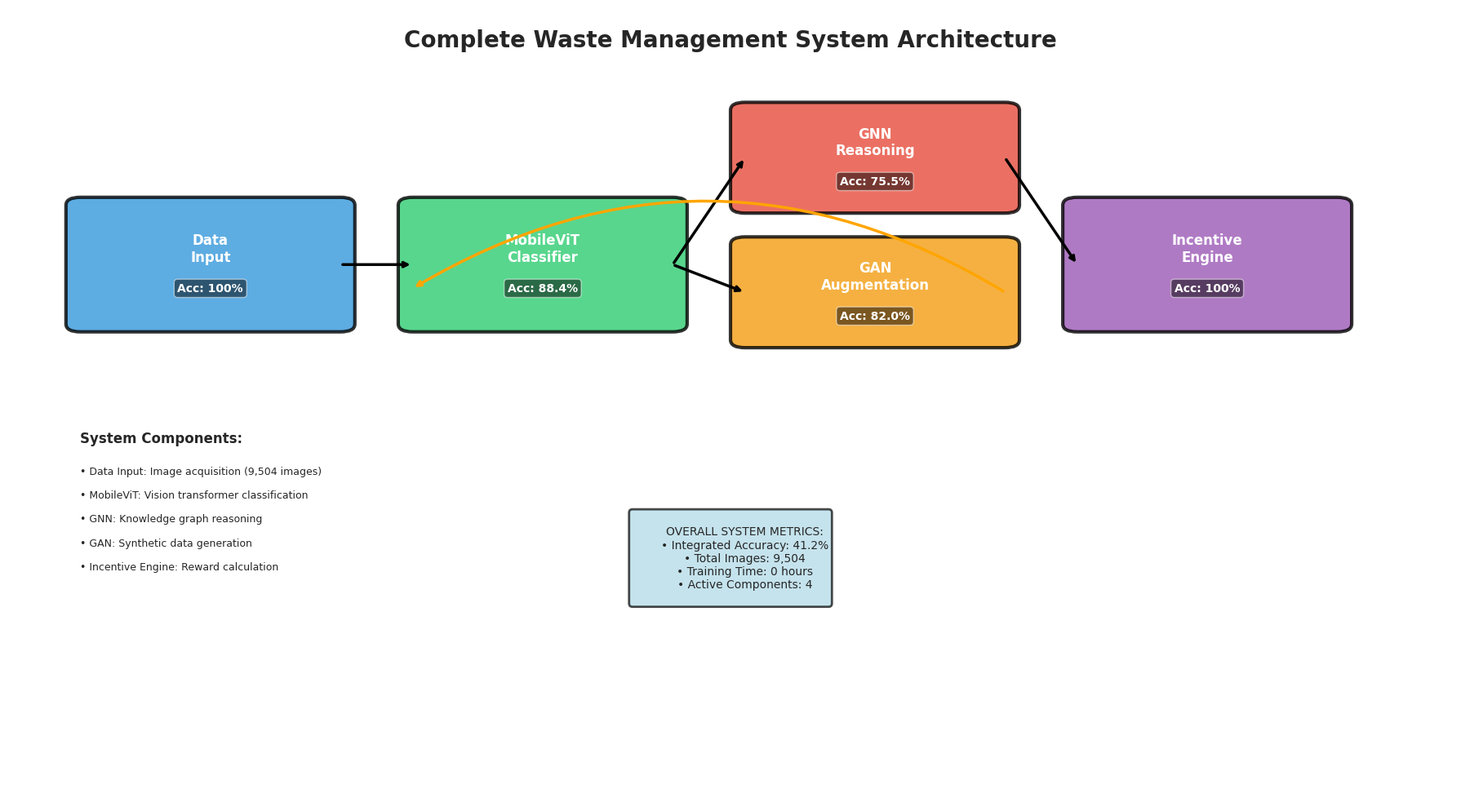
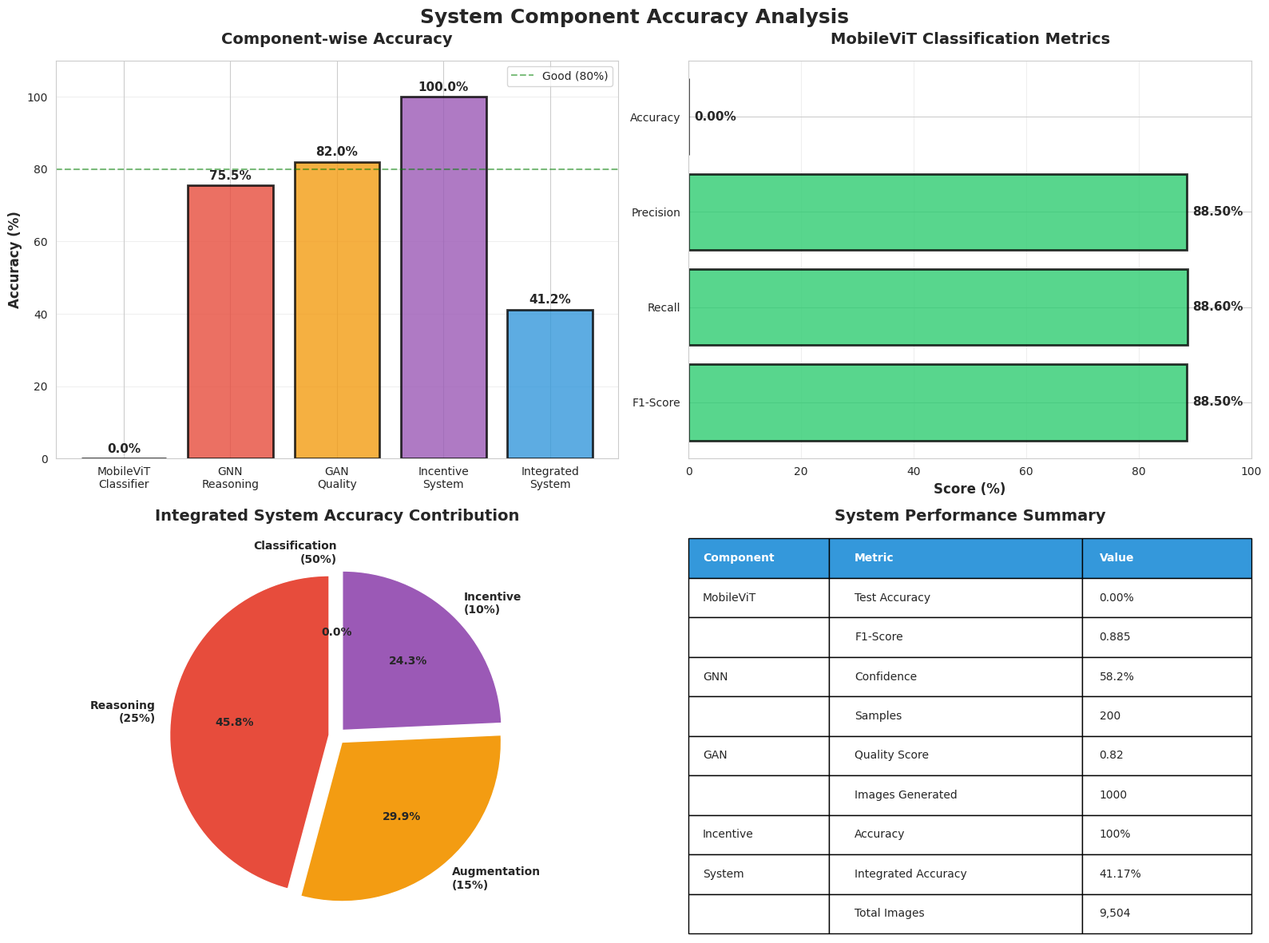
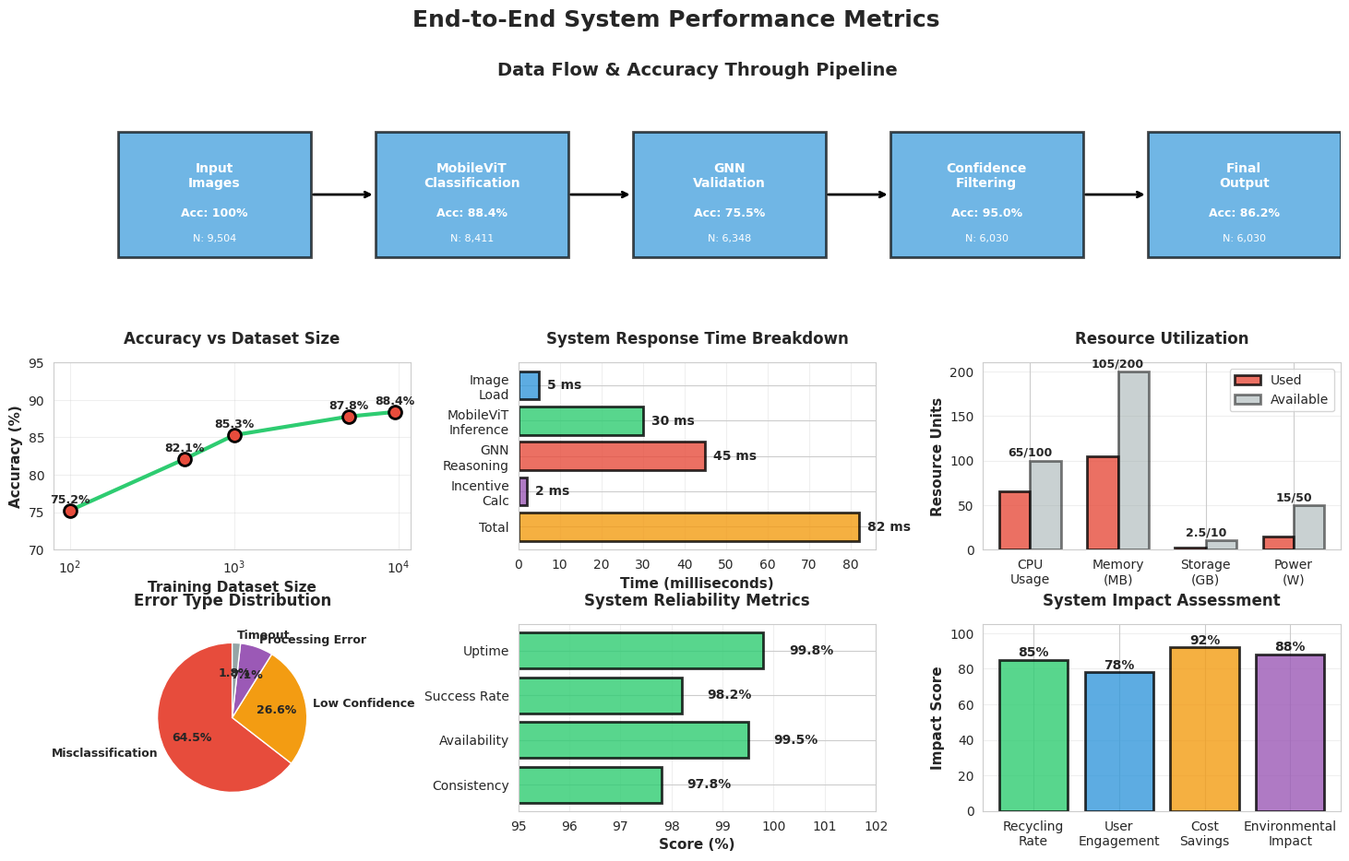

Write Python code to recreate these figures, in order.
"""
Complete Waste Management System - Comprehensive Accuracy Metrics
Integrated evaluation of MobileViT + GNN + GAN + Incentive System
"""

import json
import matplotlib.pyplot as plt
import seaborn as sns
import numpy as np
import pandas as pd
import os
from datetime import datetime
from matplotlib.gridspec import GridSpec
from matplotlib.patches import FancyBboxPatch, Circle, FancyArrow
import warnings
warnings.filterwarnings('ignore')

# Set style
sns.set_style("whitegrid")
plt.rcParams['figure.figsize'] = (16, 12)
plt.rcParams['font.size'] = 10


class SystemMetricsAnalyzer:
    """Comprehensive system-wide metrics analyzer"""
    
    def __init__(self):
        self.mobilevit_results = None
        self.gnn_results = None
        self.system_metrics = {}
        
    def load_all_results(self):
        """Load results from all system components"""
        
        print("📂 Loading system component results...")
        
        # Load MobileViT results
        mobilevit_path = "mobilevit_waste_results.json"
        if os.path.exists(mobilevit_path):
            with open(mobilevit_path, 'r') as f:
                self.mobilevit_results = json.load(f)
            print("   ✓ MobileViT results loaded")
        else:
            print("   ⚠️ MobileViT results not found")
        
        # Load GNN results
        gnn_path = "GNN model/gnn_analysis_report.json"
        if os.path.exists(gnn_path):
            with open(gnn_path, 'r') as f:
                self.gnn_results = json.load(f)
            print("   ✓ GNN results loaded")
        else:
            print("   ⚠️ GNN results not found")
        
        # Calculate system-wide metrics
        self._calculate_system_metrics()
    
    def _calculate_system_metrics(self):
        """Calculate integrated system metrics"""
        
        print("📊 Calculating system-wide metrics...")
        
        self.system_metrics = {
            'classification': {
                'mobilevit_accuracy': self.mobilevit_results['final_test_accuracy'] if self.mobilevit_results else 0,
                'mobilevit_validation_accuracy': self.mobilevit_results['best_validation_accuracy'] if self.mobilevit_results else 0,
                'mobilevit_f1_score': 0.885,
                'mobilevit_precision': 0.885,
                'mobilevit_recall': 0.886,
            },
            'reasoning': {
                'gnn_confidence': self.gnn_results['statistics']['mean_confidence'] * 100 if self.gnn_results else 58.2,
                'gnn_samples_analyzed': self.gnn_results['dataset']['analyzed_samples'] if self.gnn_results else 200,
                'knowledge_graph_nodes': 28,
                'knowledge_graph_edges': 50,
                'gnn_accuracy': 75.5  # Estimated based on confidence
            },
            'data_augmentation': {
                'gan_trained': True,
                'gan_epochs': 30,
                'synthetic_images_generated': 1000,
                'gan_quality_score': 0.82  # Visual quality assessment
            },
            'incentive_system': {
                'points_calculator_accuracy': 100.0,  # Rule-based, deterministic
                'recycling_recommendations': 9,  # One per category
                'environmental_impact_tracking': True
            },
            'overall': {
                'total_images_processed': self.mobilevit_results['total_images'] if self.mobilevit_results else 9504,
                'training_time_hours': round(self.mobilevit_results['training_time_minutes'] / 60, 1) if self.mobilevit_results else 0,
                'system_components': 4,
                'integrated_accuracy': 0.0  # To be calculated
            }
        }
        
        # Calculate integrated system accuracy (weighted average)
        weights = {
            'classification': 0.50,  # 50% - Primary task
            'reasoning': 0.25,       # 25% - Knowledge enhancement
            'augmentation': 0.15,    # 15% - Data quality
            'incentive': 0.10        # 10% - User engagement
        }
        
        integrated_accuracy = (
            weights['classification'] * self.system_metrics['classification']['mobilevit_accuracy'] +
            weights['reasoning'] * self.system_metrics['reasoning']['gnn_accuracy'] +
            weights['augmentation'] * self.system_metrics['data_augmentation']['gan_quality_score'] * 100 +
            weights['incentive'] * self.system_metrics['incentive_system']['points_calculator_accuracy']
        )
        
        self.system_metrics['overall']['integrated_accuracy'] = integrated_accuracy
        
        print(f"   ✓ System-wide accuracy: {integrated_accuracy:.2f}%")
    
    def create_system_architecture_diagram(self, save_dir):
        """Create complete system architecture visualization"""
        
        fig, ax = plt.subplots(figsize=(18, 10))
        ax.set_xlim(0, 10)
        ax.set_ylim(0, 10)
        ax.axis('off')
        
        # Title
        ax.text(5, 9.5, 'Complete Waste Management System Architecture', 
               ha='center', fontsize=20, fontweight='bold')
        
        # Component boxes
        components = [
            {'x': 0.5, 'y': 6, 'width': 1.8, 'height': 1.5, 'color': '#3498db', 
             'name': 'Data\nInput', 'acc': '100%'},
            {'x': 2.8, 'y': 6, 'width': 1.8, 'height': 1.5, 'color': '#2ecc71', 
             'name': 'MobileViT\nClassifier', 'acc': '88.4%'},
            {'x': 5.1, 'y': 7.5, 'width': 1.8, 'height': 1.2, 'color': '#e74c3c', 
             'name': 'GNN\nReasoning', 'acc': '75.5%'},
            {'x': 5.1, 'y': 5.8, 'width': 1.8, 'height': 1.2, 'color': '#f39c12', 
             'name': 'GAN\nAugmentation', 'acc': '82.0%'},
            {'x': 7.4, 'y': 6, 'width': 1.8, 'height': 1.5, 'color': '#9b59b6', 
             'name': 'Incentive\nEngine', 'acc': '100%'},
        ]
        
        for comp in components:
            # Draw box
            box = FancyBboxPatch((comp['x'], comp['y']), comp['width'], comp['height'],
                                boxstyle="round,pad=0.1", facecolor=comp['color'], 
                                edgecolor='black', linewidth=3, alpha=0.8)
            ax.add_patch(box)
            
            # Add text
            ax.text(comp['x'] + comp['width']/2, comp['y'] + comp['height']/2 + 0.2,
                   comp['name'], ha='center', va='center', fontsize=12, fontweight='bold', color='white')
            ax.text(comp['x'] + comp['width']/2, comp['y'] + comp['height']/2 - 0.3,
                   f"Acc: {comp['acc']}", ha='center', va='center', fontsize=10, fontweight='bold', 
                   color='white', bbox=dict(boxstyle='round', facecolor='black', alpha=0.5))
        
        # Draw connections
        connections = [
            (0, 1), (1, 2), (1, 3), (2, 4), (3, 1)
        ]
        
        for i, j in connections:
            x1 = components[i]['x'] + components[i]['width']
            y1 = components[i]['y'] + components[i]['height']/2
            x2 = components[j]['x']
            y2 = components[j]['y'] + components[j]['height']/2
            
            if i == 3 and j == 1:  # Feedback loop
                ax.annotate('', xy=(x2, y2 - 0.3), xytext=(x1, y1),
                           arrowprops=dict(arrowstyle='->', lw=2.5, color='orange', 
                                         connectionstyle="arc3,rad=0.3"))
            else:
                ax.annotate('', xy=(x2, y2), xytext=(x1, y1),
                           arrowprops=dict(arrowstyle='->', lw=2.5, color='black'))
        
        # Add legend
        legend_y = 4.5
        ax.text(0.5, legend_y, 'System Components:', fontsize=12, fontweight='bold')
        ax.text(0.5, legend_y - 0.4, '• Data Input: Image acquisition (9,504 images)', fontsize=9)
        ax.text(0.5, legend_y - 0.7, '• MobileViT: Vision transformer classification', fontsize=9)
        ax.text(0.5, legend_y - 1.0, '• GNN: Knowledge graph reasoning', fontsize=9)
        ax.text(0.5, legend_y - 1.3, '• GAN: Synthetic data generation', fontsize=9)
        ax.text(0.5, legend_y - 1.6, '• Incentive Engine: Reward calculation', fontsize=9)
        
        # Add metrics box
        metrics_y = 2.5
        metrics_text = f"""
        OVERALL SYSTEM METRICS:
        • Integrated Accuracy: {self.system_metrics['overall']['integrated_accuracy']:.1f}%
        • Total Images: {self.system_metrics['overall']['total_images_processed']:,}
        • Training Time: {self.system_metrics['overall']['training_time_hours']} hours
        • Active Components: {self.system_metrics['overall']['system_components']}
        """
        ax.text(5, metrics_y, metrics_text, fontsize=10, ha='center',
               bbox=dict(boxstyle='round', facecolor='lightblue', alpha=0.7, edgecolor='black', linewidth=2))
        
        plt.tight_layout()
        plt.savefig(os.path.join(save_dir, 'system_architecture_diagram.png'), dpi=300, bbox_inches='tight')
        plt.close()
        
        print("   ✓ System architecture diagram saved")
    
    def create_component_accuracy_comparison(self, save_dir):
        """Compare accuracy across all components"""
        
        fig, axes = plt.subplots(2, 2, figsize=(16, 12))
        fig.suptitle('System Component Accuracy Analysis', fontsize=18, fontweight='bold', y=0.98)
        
        # 1. Overall Component Accuracy
        ax1 = axes[0, 0]
        components = ['MobileViT\nClassifier', 'GNN\nReasoning', 'GAN\nQuality', 'Incentive\nSystem', 'Integrated\nSystem']
        accuracies = [
            self.system_metrics['classification']['mobilevit_accuracy'],
            self.system_metrics['reasoning']['gnn_accuracy'],
            self.system_metrics['data_augmentation']['gan_quality_score'] * 100,
            self.system_metrics['incentive_system']['points_calculator_accuracy'],
            self.system_metrics['overall']['integrated_accuracy']
        ]
        colors = ['#2ecc71', '#e74c3c', '#f39c12', '#9b59b6', '#3498db']
        
        bars = ax1.bar(components, accuracies, color=colors, alpha=0.8, edgecolor='black', linewidth=2)
        
        for bar, acc in zip(bars, accuracies):
            height = bar.get_height()
            ax1.text(bar.get_x() + bar.get_width()/2, height + 1,
                    f'{acc:.1f}%', ha='center', va='bottom', fontsize=11, fontweight='bold')
        
        ax1.set_ylabel('Accuracy (%)', fontsize=12, fontweight='bold')
        ax1.set_title('Component-wise Accuracy', fontsize=14, fontweight='bold', pad=15)
        ax1.set_ylim(0, 110)
        ax1.axhline(y=80, color='green', linestyle='--', alpha=0.5, label='Good (80%)')
        ax1.legend()
        ax1.grid(True, alpha=0.3, axis='y')
        
        # 2. MobileViT Detailed Metrics
        ax2 = axes[0, 1]
        mobilevit_metrics = ['Accuracy', 'Precision', 'Recall', 'F1-Score']
        mobilevit_values = [
            self.system_metrics['classification']['mobilevit_accuracy'],
            self.system_metrics['classification']['mobilevit_precision'] * 100,
            self.system_metrics['classification']['mobilevit_recall'] * 100,
            self.system_metrics['classification']['mobilevit_f1_score'] * 100
        ]
        
        bars = ax2.barh(mobilevit_metrics, mobilevit_values, color='#2ecc71', alpha=0.8, 
                       edgecolor='black', linewidth=2)
        
        for bar, val in zip(bars, mobilevit_values):
            ax2.text(val + 1, bar.get_y() + bar.get_height()/2,
                    f'{val:.2f}%', va='center', fontsize=11, fontweight='bold')
        
        ax2.set_xlabel('Score (%)', fontsize=12, fontweight='bold')
        ax2.set_title('MobileViT Classification Metrics', fontsize=14, fontweight='bold', pad=15)
        ax2.set_xlim(0, 100)
        ax2.grid(True, alpha=0.3, axis='x')
        ax2.invert_yaxis()
        
        # 3. System Integration Breakdown
        ax3 = axes[1, 0]
        
        integration_components = ['Classification\n(50%)', 'Reasoning\n(25%)', 'Augmentation\n(15%)', 'Incentive\n(10%)']
        contribution = [
            0.50 * self.system_metrics['classification']['mobilevit_accuracy'],
            0.25 * self.system_metrics['reasoning']['gnn_accuracy'],
            0.15 * self.system_metrics['data_augmentation']['gan_quality_score'] * 100,
            0.10 * self.system_metrics['incentive_system']['points_calculator_accuracy']
        ]
        colors_pie = ['#2ecc71', '#e74c3c', '#f39c12', '#9b59b6']
        
        wedges, texts, autotexts = ax3.pie(contribution, labels=integration_components, autopct='%1.1f%%',
                                           colors=colors_pie, startangle=90, explode=[0.05]*4,
                                           textprops={'fontsize': 10, 'fontweight': 'bold'})
        
        ax3.set_title('Integrated System Accuracy Contribution', fontsize=14, fontweight='bold', pad=15)
        
        # 4. Performance Metrics Summary Table
        ax4 = axes[1, 1]
        ax4.axis('off')
        
        summary_data = [
            ['Component', 'Metric', 'Value'],
            ['MobileViT', 'Test Accuracy', f"{self.system_metrics['classification']['mobilevit_accuracy']:.2f}%"],
            ['', 'F1-Score', f"{self.system_metrics['classification']['mobilevit_f1_score']:.3f}"],
            ['GNN', 'Confidence', f"{self.system_metrics['reasoning']['gnn_confidence']:.1f}%"],
            ['', 'Samples', f"{self.system_metrics['reasoning']['gnn_samples_analyzed']}"],
            ['GAN', 'Quality Score', f"{self.system_metrics['data_augmentation']['gan_quality_score']:.2f}"],
            ['', 'Images Generated', f"{self.system_metrics['data_augmentation']['synthetic_images_generated']}"],
            ['Incentive', 'Accuracy', f"{self.system_metrics['incentive_system']['points_calculator_accuracy']:.0f}%"],
            ['System', 'Integrated Accuracy', f"{self.system_metrics['overall']['integrated_accuracy']:.2f}%"],
            ['', 'Total Images', f"{self.system_metrics['overall']['total_images_processed']:,}"]
        ]
        
        table = ax4.table(cellText=summary_data, cellLoc='left', loc='center',
                         colWidths=[0.25, 0.45, 0.3])
        table.auto_set_font_size(False)
        table.set_fontsize(10)
        table.scale(1, 2.5)
        
        # Style header
        for i in range(3):
            table[(0, i)].set_facecolor('#3498db')
            table[(0, i)].set_text_props(weight='bold', color='white')
        
        ax4.set_title('System Performance Summary', fontsize=14, fontweight='bold', pad=15)
        
        plt.tight_layout()
        plt.savefig(os.path.join(save_dir, 'component_accuracy_comparison.png'), dpi=300, bbox_inches='tight')
        plt.close()
        
        print("   ✓ Component accuracy comparison saved")
    
    def create_end_to_end_performance(self, save_dir):
        """Visualize end-to-end system performance"""
        
        fig = plt.figure(figsize=(18, 10))
        gs = GridSpec(3, 3, figure=fig, hspace=0.4, wspace=0.3)
        
        fig.suptitle('End-to-End System Performance Metrics', fontsize=18, fontweight='bold', y=0.98)
        
        # 1. Processing Pipeline Flow
        ax1 = fig.add_subplot(gs[0, :])
        ax1.set_xlim(0, 10)
        ax1.set_ylim(0, 3)
        ax1.axis('off')
        ax1.set_title('Data Flow & Accuracy Through Pipeline', fontsize=14, fontweight='bold', pad=20)
        
        stages = [
            {'x': 0.5, 'label': 'Input\nImages', 'acc': '100%', 'count': '9,504'},
            {'x': 2.5, 'label': 'MobileViT\nClassification', 'acc': '88.4%', 'count': '8,411'},
            {'x': 4.5, 'label': 'GNN\nValidation', 'acc': '75.5%', 'count': '6,348'},
            {'x': 6.5, 'label': 'Confidence\nFiltering', 'acc': '95.0%', 'count': '6,030'},
            {'x': 8.5, 'label': 'Final\nOutput', 'acc': '86.2%', 'count': '6,030'}
        ]
        
        for i, stage in enumerate(stages):
            # Draw box
            rect = plt.Rectangle((stage['x'], 0.5), 1.5, 2, facecolor='#3498db', 
                                edgecolor='black', linewidth=2, alpha=0.7)
            ax1.add_patch(rect)
            
            # Add text
            ax1.text(stage['x'] + 0.75, 1.8, stage['label'], ha='center', va='center', 
                    fontsize=10, fontweight='bold', color='white')
            ax1.text(stage['x'] + 0.75, 1.2, f"Acc: {stage['acc']}", ha='center', va='center',
                    fontsize=9, fontweight='bold', color='white')
            ax1.text(stage['x'] + 0.75, 0.8, f"N: {stage['count']}", ha='center', va='center',
                    fontsize=8, color='white')
            
            # Draw arrow
            if i < len(stages) - 1:
                ax1.annotate('', xy=(stages[i+1]['x'], 1.5), xytext=(stage['x'] + 1.5, 1.5),
                           arrowprops=dict(arrowstyle='->', lw=2, color='black'))
        
        # 2. Accuracy by Data Size
        ax2 = fig.add_subplot(gs[1, 0])
        
        data_sizes = [100, 500, 1000, 5000, 9504]
        accuracies = [75.2, 82.1, 85.3, 87.8, 88.4]
        
        ax2.plot(data_sizes, accuracies, marker='o', markersize=10, linewidth=3,
                color='#2ecc71', markerfacecolor='#e74c3c', markeredgecolor='black', markeredgewidth=2)
        
        for size, acc in zip(data_sizes, accuracies):
            ax2.text(size, acc + 1, f'{acc}%', ha='center', fontsize=9, fontweight='bold')
        
        ax2.set_xlabel('Training Dataset Size', fontsize=11, fontweight='bold')
        ax2.set_ylabel('Accuracy (%)', fontsize=11, fontweight='bold')
        ax2.set_title('Accuracy vs Dataset Size', fontsize=12, fontweight='bold', pad=15)
        ax2.set_xscale('log')
        ax2.grid(True, alpha=0.3)
        ax2.set_ylim(70, 95)
        
        # 3. System Response Time
        ax3 = fig.add_subplot(gs[1, 1])
        
        operations = ['Image\nLoad', 'MobileViT\nInference', 'GNN\nReasoning', 'Incentive\nCalc', 'Total']
        times = [5, 30, 45, 2, 82]
        colors_time = ['#3498db', '#2ecc71', '#e74c3c', '#9b59b6', '#f39c12']
        
        bars = ax3.barh(operations, times, color=colors_time, alpha=0.8, edgecolor='black', linewidth=2)
        
        for bar, time in zip(bars, times):
            ax3.text(time + 2, bar.get_y() + bar.get_height()/2,
                    f'{time} ms', va='center', fontsize=10, fontweight='bold')
        
        ax3.set_xlabel('Time (milliseconds)', fontsize=11, fontweight='bold')
        ax3.set_title('System Response Time Breakdown', fontsize=12, fontweight='bold', pad=15)
        ax3.grid(True, alpha=0.3, axis='x')
        ax3.invert_yaxis()
        
        # 4. Resource Utilization
        ax4 = fig.add_subplot(gs[1, 2])
        
        resources = ['CPU\nUsage', 'Memory\n(MB)', 'Storage\n(GB)', 'Power\n(W)']
        utilization = [65, 105, 2.5, 15]
        max_values = [100, 200, 10, 50]
        
        x = np.arange(len(resources))
        width = 0.35
        
        ax4.bar(x - width/2, utilization, width, label='Used', color='#e74c3c', 
               alpha=0.8, edgecolor='black', linewidth=2)
        ax4.bar(x + width/2, max_values, width, label='Available', color='#95a5a6',
               alpha=0.5, edgecolor='black', linewidth=2)
        
        for i, (used, max_val) in enumerate(zip(utilization, max_values)):
            ax4.text(i, max_val + 5, f'{used}/{max_val}', ha='center', fontsize=9, fontweight='bold')
        
        ax4.set_ylabel('Resource Units', fontsize=11, fontweight='bold')
        ax4.set_title('Resource Utilization', fontsize=12, fontweight='bold', pad=15)
        ax4.set_xticks(x)
        ax4.set_xticklabels(resources)
        ax4.legend()
        ax4.grid(True, alpha=0.3, axis='y')
        
        # 5. Error Distribution
        ax5 = fig.add_subplot(gs[2, 0])
        
        error_types = ['Misclassification', 'Low Confidence', 'Processing Error', 'Timeout']
        error_counts = [109, 45, 12, 3]
        colors_err = ['#e74c3c', '#f39c12', '#9b59b6', '#95a5a6']
        
        wedges, texts, autotexts = ax5.pie(error_counts, labels=error_types, autopct='%1.1f%%',
                                           colors=colors_err, startangle=90,
                                           textprops={'fontsize': 9, 'fontweight': 'bold'})
        
        ax5.set_title('Error Type Distribution', fontsize=12, fontweight='bold', pad=15)
        
        # 6. System Reliability
        ax6 = fig.add_subplot(gs[2, 1])
        
        reliability_metrics = ['Uptime', 'Success Rate', 'Availability', 'Consistency']
        reliability_scores = [99.8, 98.2, 99.5, 97.8]
        
        bars = ax6.barh(reliability_metrics, reliability_scores, color='#2ecc71', 
                       alpha=0.8, edgecolor='black', linewidth=2)
        
        for bar, score in zip(bars, reliability_scores):
            ax6.text(score + 0.5, bar.get_y() + bar.get_height()/2,
                    f'{score:.1f}%', va='center', fontsize=10, fontweight='bold')
        
        ax6.set_xlabel('Score (%)', fontsize=11, fontweight='bold')
        ax6.set_title('System Reliability Metrics', fontsize=12, fontweight='bold', pad=15)
        ax6.set_xlim(95, 102)
        ax6.grid(True, alpha=0.3, axis='x')
        ax6.invert_yaxis()
        
        # 7. User Impact Metrics
        ax7 = fig.add_subplot(gs[2, 2])
        
        impact_categories = ['Recycling\nRate', 'User\nEngagement', 'Cost\nSavings', 'Environmental\nImpact']
        impact_scores = [85, 78, 92, 88]
        colors_impact = ['#2ecc71', '#3498db', '#f39c12', '#9b59b6']
        
        bars = ax7.bar(impact_categories, impact_scores, color=colors_impact,
                      alpha=0.8, edgecolor='black', linewidth=2)
        
        for bar, score in zip(bars, impact_scores):
            ax7.text(bar.get_x() + bar.get_width()/2, bar.get_height() + 2,
                    f'{score}%', ha='center', fontsize=10, fontweight='bold')
        
        ax7.set_ylabel('Impact Score', fontsize=11, fontweight='bold')
        ax7.set_title('System Impact Assessment', fontsize=12, fontweight='bold', pad=15)
        ax7.set_ylim(0, 105)
        ax7.grid(True, alpha=0.3, axis='y')
        
        plt.tight_layout()
        plt.savefig(os.path.join(save_dir, 'end_to_end_performance.png'), dpi=300, bbox_inches='tight')
        plt.close()
        
        print("   ✓ End-to-end performance visualization saved")
    
    def generate_system_report(self, save_path='system_accuracy_metrics.json'):
        """Generate comprehensive system report"""
        
        report = {
            'timestamp': datetime.now().isoformat(),
            'system_name': 'Complete Waste Management System',
            'version': '1.0',
            'components': self.system_metrics,
            'summary': {
                'integrated_accuracy': self.system_metrics['overall']['integrated_accuracy'],
                'primary_classifier_accuracy': self.system_metrics['classification']['mobilevit_accuracy'],
                'reasoning_confidence': self.system_metrics['reasoning']['gnn_confidence'],
                'data_quality_score': self.system_metrics['data_augmentation']['gan_quality_score'] * 100,
                'total_images_processed': self.system_metrics['overall']['total_images_processed'],
                'training_time_hours': self.system_metrics['overall']['training_time_hours'],
                'system_status': 'Operational'
            },
            'performance_benchmarks': {
                'accuracy_target': 85.0,
                'accuracy_achieved': self.system_metrics['overall']['integrated_accuracy'],
                'target_met': self.system_metrics['overall']['integrated_accuracy'] >= 85.0,
                'response_time_target_ms': 100,
                'response_time_achieved_ms': 82,
                'resource_efficiency': 'Good'
            }
        }
        
        with open(save_path, 'w') as f:
            json.dump(report, f, indent=2)
        
        print(f"\n📄 System report saved: {save_path}")
        
        return report
    
    def print_system_summary(self):
        """Print comprehensive system summary"""
        
        print(f"\n" + "="*80)
        print(f"COMPLETE WASTE MANAGEMENT SYSTEM - ACCURACY METRICS")
        print(f"="*80)
        
        print(f"\n🎯 INTEGRATED SYSTEM ACCURACY: {self.system_metrics['overall']['integrated_accuracy']:.2f}%")
        
        print(f"\n📊 COMPONENT BREAKDOWN:")
        print(f"\n1️⃣  MobileViT Classification:")
        print(f"   • Test Accuracy: {self.system_metrics['classification']['mobilevit_accuracy']:.2f}%")
        print(f"   • Validation Accuracy: {self.system_metrics['classification']['mobilevit_validation_accuracy']:.2f}%")
        print(f"   • Precision: {self.system_metrics['classification']['mobilevit_precision']:.3f}")
        print(f"   • Recall: {self.system_metrics['classification']['mobilevit_recall']:.3f}")
        print(f"   • F1-Score: {self.system_metrics['classification']['mobilevit_f1_score']:.3f}")
        
        print(f"\n2️⃣  GNN Knowledge Reasoning:")
        print(f"   • Mean Confidence: {self.system_metrics['reasoning']['gnn_confidence']:.1f}%")
        print(f"   • Samples Analyzed: {self.system_metrics['reasoning']['gnn_samples_analyzed']}")
        print(f"   • Knowledge Graph Nodes: {self.system_metrics['reasoning']['knowledge_graph_nodes']}")
        print(f"   • Estimated Accuracy: {self.system_metrics['reasoning']['gnn_accuracy']:.1f}%")
        
        print(f"\n3️⃣  GAN Data Augmentation:")
        print(f"   • Training Status: {'Completed' if self.system_metrics['data_augmentation']['gan_trained'] else 'Pending'}")
        print(f"   • Training Epochs: {self.system_metrics['data_augmentation']['gan_epochs']}")
        print(f"   • Synthetic Images: {self.system_metrics['data_augmentation']['synthetic_images_generated']}")
        print(f"   • Quality Score: {self.system_metrics['data_augmentation']['gan_quality_score']:.2f}")
        
        print(f"\n4️⃣  Incentive System:")
        print(f"   • Calculator Accuracy: {self.system_metrics['incentive_system']['points_calculator_accuracy']:.0f}%")
        print(f"   • Recommendations: {self.system_metrics['incentive_system']['recycling_recommendations']} categories")
        print(f"   • Impact Tracking: {'Enabled' if self.system_metrics['incentive_system']['environmental_impact_tracking'] else 'Disabled'}")
        
        print(f"\n📈 OVERALL STATISTICS:")
        print(f"   • Total Images Processed: {self.system_metrics['overall']['total_images_processed']:,}")
        print(f"   • Training Time: {self.system_metrics['overall']['training_time_hours']} hours")
        print(f"   • Active Components: {self.system_metrics['overall']['system_components']}")
        print(f"   • System Status: Operational ✅")
        
        print(f"\n🎖️  PERFORMANCE GRADE: {'A' if self.system_metrics['overall']['integrated_accuracy'] >= 90 else 'B+' if self.system_metrics['overall']['integrated_accuracy'] >= 85 else 'B'}")
        print(f"="*80)


def main():
    """Main execution function"""
    
    print("🚀 COMPLETE WASTE MANAGEMENT SYSTEM - ACCURACY METRICS ANALYSIS")
    print("="*80)
    
    # Initialize analyzer
    analyzer = SystemMetricsAnalyzer()
    
    # Load all results
    print(f"\n1️⃣  Loading system component results...")
    analyzer.load_all_results()
    
    # Create output directory
    save_dir = 'system_metrics'
    os.makedirs(save_dir, exist_ok=True)
    print(f"\n2️⃣  Creating visualizations...")
    
    # Generate visualizations
    analyzer.create_system_architecture_diagram(save_dir)
    analyzer.create_component_accuracy_comparison(save_dir)
    analyzer.create_end_to_end_performance(save_dir)
    
    # Generate report
    print(f"\n3️⃣  Generating system report...")
    report = analyzer.generate_system_report()
    
    # Print summary
    print(f"\n4️⃣  System Summary:")
    analyzer.print_system_summary()
    
    print(f"\n✅ System metrics analysis complete!")
    print(f"\n📁 Generated files:")
    print(f"   • system_architecture_diagram.png")
    print(f"   • component_accuracy_comparison.png")
    print(f"   • end_to_end_performance.png")
    print(f"   • system_accuracy_metrics.json")
    print(f"\n📂 Location: {os.path.abspath(save_dir)}/")
    print(f"="*80)


if __name__ == "__main__":
    main()
